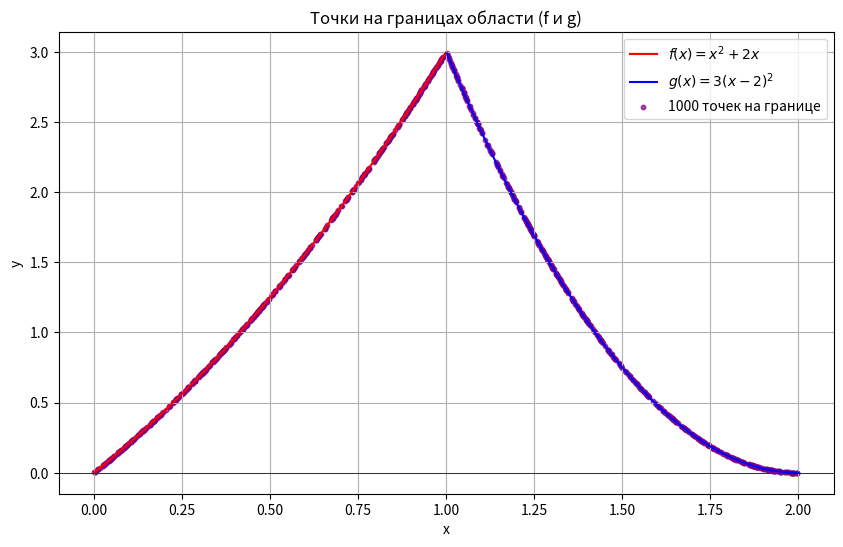

Write Python code to recreate this figure.
import numpy as np
import matplotlib.pyplot as plt


# Определяем функции
def f(x):
    return x**2 + 2 * x


def g(x):
    return 3 * (x - 2) ** 2


# Генерируем n точек, равномерно заполняющих область
def generate_points_on_boundary(n):
    """Генерация точек на границах области (на f(x) и g(x))."""
    points = []
    for _ in range(n):
        if np.random.rand() < 0.5:
            # Точка на f(x): x ∈ [0, 1]
            x = np.random.uniform(0, 1)
            y = f(x)
        else:
            # Точка на g(x): x ∈ [1, 2]
            x = np.random.uniform(1, 2)
            y = g(x)
        points.append((x, y))
    return np.array(points)


# Рисуем график
def plot_boundary_points(n):
    points = generate_points_on_boundary(n)
    x = np.linspace(0, 2, 500)
    y_f = [f(xi) if xi <= 1 else np.nan for xi in x]
    y_g = [g(xi) if xi >= 1 else np.nan for xi in x]

    plt.figure(figsize=(10, 6))
    plt.plot(x, y_f, "r-", label="$f(x) = x^2 + 2x$")
    plt.plot(x, y_g, "b-", label="$g(x) = 3(x - 2)^2$")
    plt.scatter(
        points[:, 0],
        points[:, 1],
        s=10,
        c="purple",
        alpha=0.7,
        label=f"{n} точек на границе",
    )
    plt.axhline(0, color="black", linewidth=0.5)
    plt.xlabel("x")
    plt.ylabel("y")
    plt.legend()
    plt.title("Точки на границах области (f и g)")
    plt.grid(True)
    plt.show()


# Пример вызова
plot_boundary_points(n=1000)
